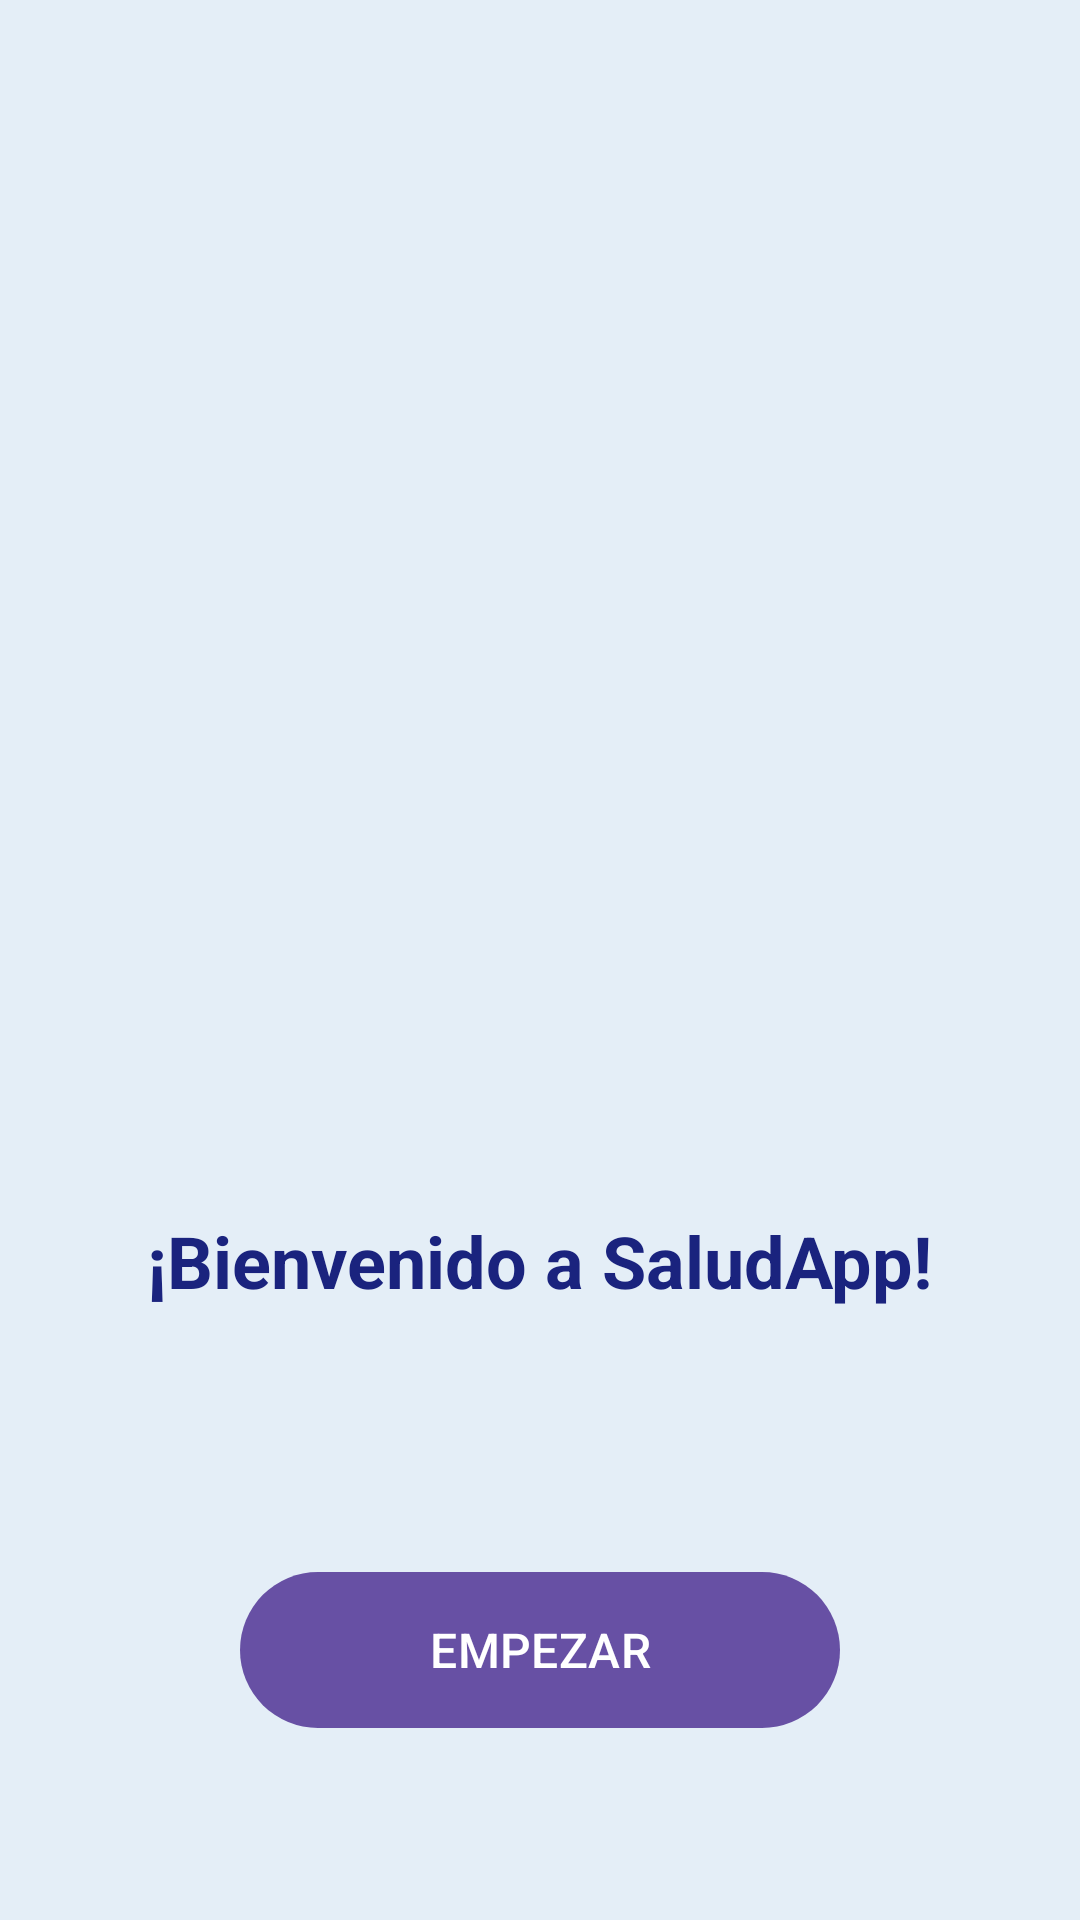

Reconstruct the res/layout file that produces this screen, plus the resources it refers to.
<!-- AndroidManifest.xml: application theme Theme.MiPriemraApp -->
<!-- res/layout/activity_main.xml -->
<?xml version="1.0" encoding="utf-8"?>
<androidx.constraintlayout.widget.ConstraintLayout
    xmlns:android="http://schemas.android.com/apk/res/android"
    xmlns:app="http://schemas.android.com/apk/res-auto"
    xmlns:tools="http://schemas.android.com/tools"
    android:id="@+id/main"
    android:layout_width="match_parent"
    android:layout_height="match_parent"
    android:background="@color/nice"
    tools:context=".MainActivity">

    <ImageView
        android:id="@+id/imageView"
        android:layout_width="300dp"
        android:layout_height="300dp"
        android:layout_marginTop="80dp"
        app:layout_constraintEnd_toEndOf="parent"
        app:layout_constraintStart_toStartOf="parent"
        app:layout_constraintTop_toTopOf="parent"
        app:srcCompat="@drawable/saludappbienvenida" />

    <TextView
        android:id="@+id/textViewWelcome"
        android:layout_width="wrap_content"
        android:layout_height="wrap_content"
        android:layout_marginTop="24dp"
        android:text="¡Bienvenido a SaludApp!"
        android:textColor="#1A237E"
        android:textSize="24sp"
        android:textStyle="bold"
        app:layout_constraintEnd_toEndOf="parent"
        app:layout_constraintStart_toStartOf="parent"
        app:layout_constraintTop_toBottomOf="@+id/imageView" />

    <com.google.android.material.button.MaterialButton
        android:id="@+id/btnEntrar"
        android:layout_width="200dp"
        android:layout_height="60dp"
        android:layout_marginBottom="60dp"
        android:text="EMPEZAR"
        android:textSize="16sp"
        app:cornerRadius="30dp"
        app:layout_constraintBottom_toBottomOf="parent"
        app:layout_constraintEnd_toEndOf="parent"
        app:layout_constraintStart_toStartOf="parent" />

</androidx.constraintlayout.widget.ConstraintLayout>
<!-- resources referenced by this layout -->
<resources>
  <color name="nice">#E4EEF7</color>
  <style name="Theme.MiPriemraApp" parent="Base.Theme.MiPriemraApp" />
  <style name="Base.Theme.MiPriemraApp" parent="Theme.Material3.DayNight.NoActionBar">
          
          
      </style>
</resources>
